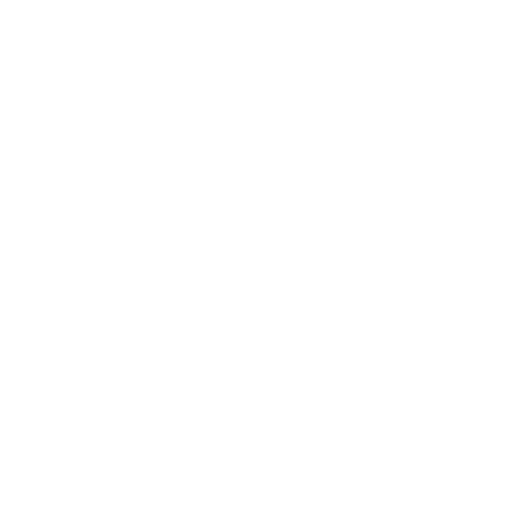
t = 0.00 s
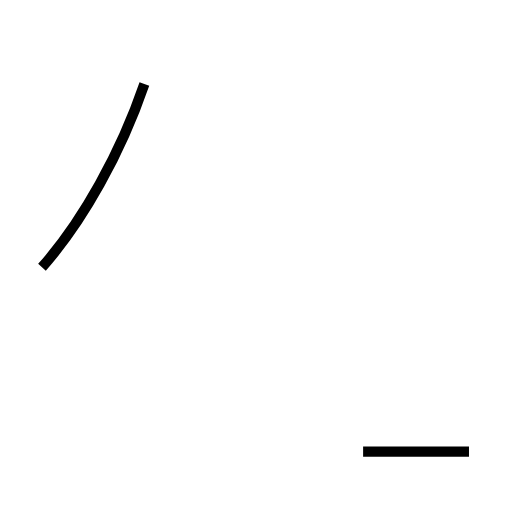
t = 0.93 s
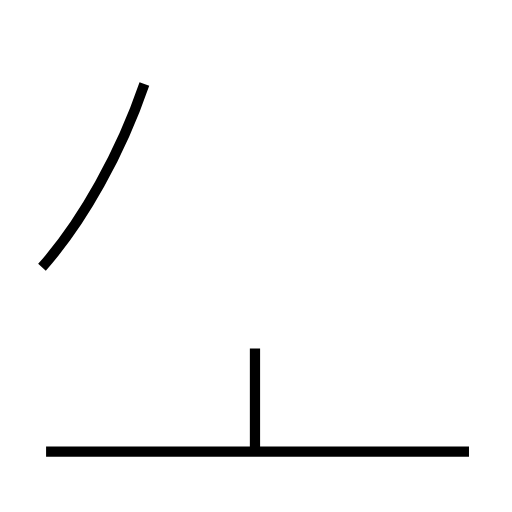
t = 2.16 s
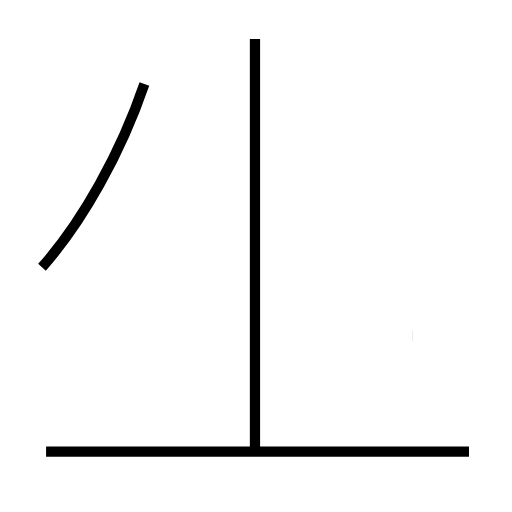
t = 3.07 s
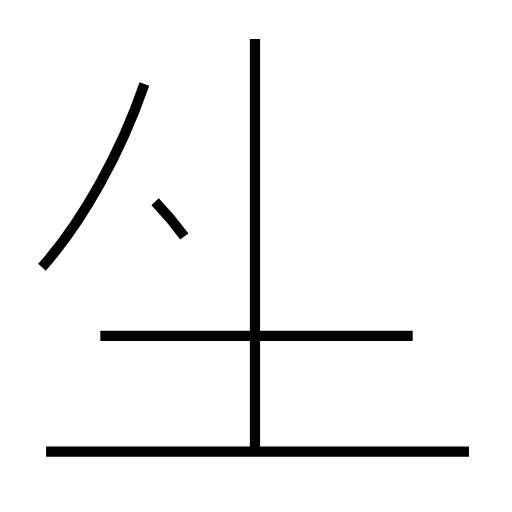
t = 4.12 s
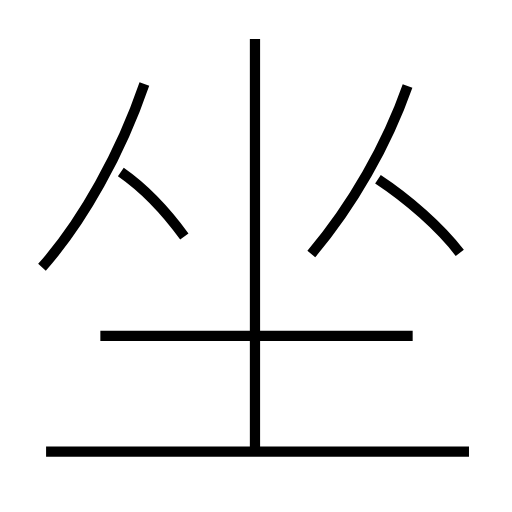
t = 5.14 s

The animated SVG that drew these frames (rendered in a browser with its animation timeline set to each time). Animation: 7 SMIL elements (animate=7); one cycle of 5.14 s.

<?xml version='1.0' encoding='utf-8'?>
<svg viewBox="0.0 -6.0 50.0 50.0" version="1.1" xmlns="http://www.w3.org/2000/svg"><rect x="-1000" y="-1000" width="2000" height="2000" stroke="white" fill="white" /><g style="fill:none;stroke:#000000;stroke-width:1"><path d="M 4.1 -17.9 C 8.1 -22.4 11.8 -29.1 14.1 -35.8 " transform="translate(0.0 38.0)" stroke-dasharray="20.6264312735106" stroke-dashoffset="20.6264312735106"><animate attributeName="stroke-dashoffset" from="20.6264312735106" to="0" dur="0.618792938205318s" begin="0s; anim_end.end" fill="freeze" id="anim0" /></path><path d="M 45.8 0.1 L 4.5 0.1 " transform="translate(0.0 38.0)" stroke-dasharray="41.3" stroke-dashoffset="41.3"><animate attributeName="stroke-dashoffset" from="41.3" to="0" dur="1.2389999999999999s" begin="anim0.end" fill="freeze" id="anim1" /></path><path d="M 24.9 0.1 L 24.9 -40.2 " transform="translate(0.0 38.0)" stroke-dasharray="40.300000000000004" stroke-dashoffset="40.300000000000004"><animate attributeName="stroke-dashoffset" from="40.300000000000004" to="0" dur="1.209s" begin="anim1.end" fill="freeze" id="anim2" /></path><path d="M 40.3 -11.2 L 9.8 -11.2 " transform="translate(0.0 38.0)" stroke-dasharray="30.499999999999996" stroke-dashoffset="30.499999999999996"><animate attributeName="stroke-dashoffset" from="30.499999999999996" to="0" dur="0.9149999999999998s" begin="anim2.end" fill="freeze" id="anim3" /></path><path d="M 18.0 -20.9 C 16.4 -23.1 14.1 -25.6 11.8 -27.2 " transform="translate(0.0 38.0)" stroke-dasharray="8.876316230454185" stroke-dashoffset="8.876316230454185"><animate attributeName="stroke-dashoffset" from="8.876316230454185" to="0" dur="0.26628948691362553s" begin="anim3.end" fill="freeze" id="anim4" /></path><path d="M 30.4 -19.2 C 34.4 -23.9 37.8 -29.9 39.8 -35.6 " transform="translate(0.0 38.0)" stroke-dasharray="19.003228612020347" stroke-dashoffset="19.003228612020347"><animate attributeName="stroke-dashoffset" from="19.003228612020347" to="0" dur="0.5700968583606104s" begin="anim4.end" fill="freeze" id="anim5" /></path><path d="M 44.9 -19.3 C 43.0 -21.8 39.8 -24.6 36.9 -26.5" transform="translate(0.0 38.0)" stroke-dasharray="10.807996930707864" stroke-dashoffset="10.807996930707864"><animate attributeName="stroke-dashoffset" from="10.807996930707864" to="0" dur="0.3242399079212359s" begin="anim5.end" fill="freeze" id="anim_end" /></path></g></svg>
